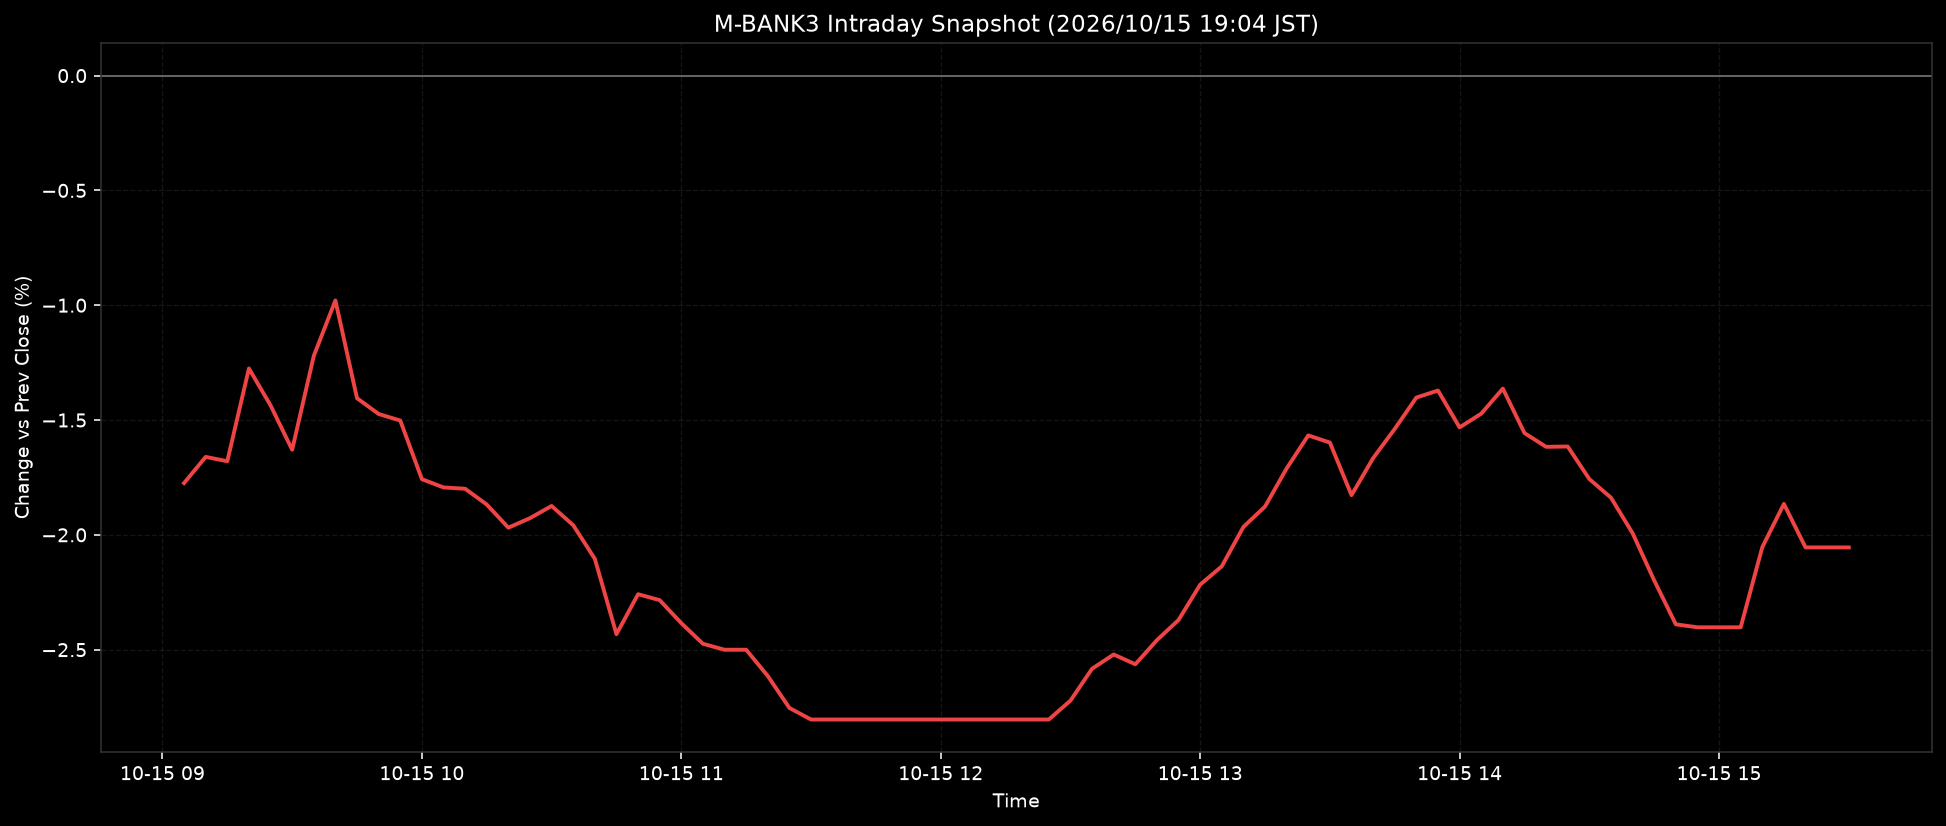

The file beside this chart, header and first rows:
ts, pct
2026-10-15T09:05:00+0900, -1.775
2026-10-15T09:10:00+0900, -1.661
2026-10-15T09:15:00+0900, -1.679
2026-10-15T09:20:00+0900, -1.276
2026-10-15T09:25:00+0900, -1.436
2026-10-15T09:30:00+0900, -1.629
2026-10-15T09:35:00+0900, -1.221
2026-10-15T09:40:00+0900, -0.9792
2026-10-15T09:45:00+0900, -1.405
2026-10-15T09:50:00+0900, -1.474
2026-10-15T09:55:00+0900, -1.502
2026-10-15T10:00:00+0900, -1.757
2026-10-15T10:05:00+0900, -1.794
2026-10-15T10:10:00+0900, -1.799
2026-10-15T10:15:00+0900, -1.868
2026-10-15T10:20:00+0900, -1.969
2026-10-15T10:25:00+0900, -1.927
2026-10-15T10:30:00+0900, -1.874
2026-10-15T10:35:00+0900, -1.958
2026-10-15T10:40:00+0900, -2.104
2026-10-15T10:45:00+0900, -2.433
2026-10-15T10:50:00+0900, -2.259
2026-10-15T10:55:00+0900, -2.284
2026-10-15T11:00:00+0900, -2.385
2026-10-15T11:05:00+0900, -2.474
2026-10-15T11:10:00+0900, -2.5
2026-10-15T11:15:00+0900, -2.5
2026-10-15T11:20:00+0900, -2.615
2026-10-15T11:25:00+0900, -2.754
2026-10-15T11:30:00+0900, -2.804
2026-10-15T11:35:00+0900, -2.804
2026-10-15T11:40:00+0900, -2.804
2026-10-15T11:45:00+0900, -2.804
2026-10-15T11:50:00+0900, -2.804
2026-10-15T11:55:00+0900, -2.804
2026-10-15T12:00:00+0900, -2.804
2026-10-15T12:05:00+0900, -2.804
2026-10-15T12:10:00+0900, -2.804
2026-10-15T12:15:00+0900, -2.804
2026-10-15T12:20:00+0900, -2.804
2026-10-15T12:25:00+0900, -2.804
2026-10-15T12:30:00+0900, -2.722
2026-10-15T12:35:00+0900, -2.583
2026-10-15T12:40:00+0900, -2.521
2026-10-15T12:45:00+0900, -2.564
2026-10-15T12:50:00+0900, -2.458
2026-10-15T12:55:00+0900, -2.371
2026-10-15T13:00:00+0900, -2.217
2026-10-15T13:05:00+0900, -2.137
2026-10-15T13:10:00+0900, -1.966
2026-10-15T13:15:00+0900, -1.877
2026-10-15T13:20:00+0900, -1.711
2026-10-15T13:25:00+0900, -1.567
2026-10-15T13:30:00+0900, -1.598
2026-10-15T13:35:00+0900, -1.827
2026-10-15T13:40:00+0900, -1.666
2026-10-15T13:45:00+0900, -1.538
2026-10-15T13:50:00+0900, -1.402
2026-10-15T13:55:00+0900, -1.371
2026-10-15T14:00:00+0900, -1.532
... 18 more rows
